Run: headless pygame with SDL's dummy video driver; simulated clock (each Clock.tick advances the game by its frame time, no real sleeping); random seed 0; keys injected as events and as key.get_pressed() state; mouse plan: one left click at the window centre at the start of phase 2, then a move to the lower-right quarter at the start of phase 3.
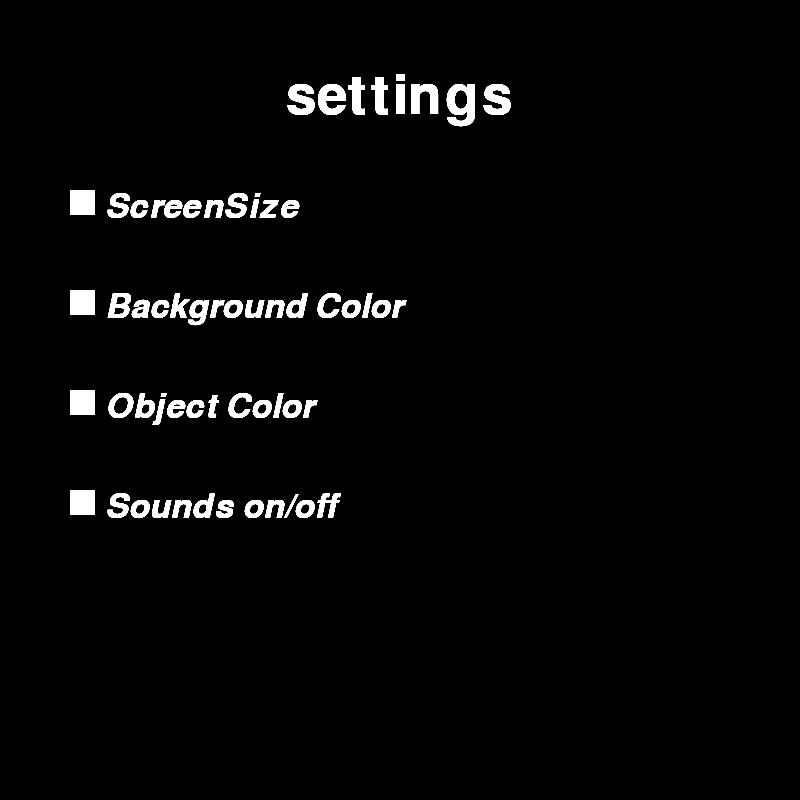
Frame 1 of 4 · flips 1–60 · no input
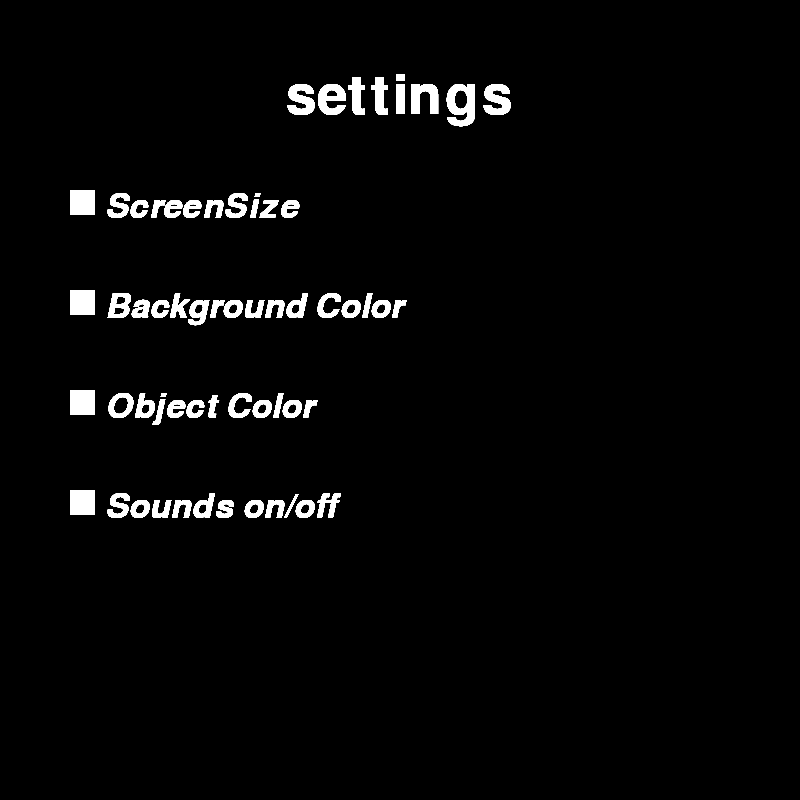
Frame 2 of 4 · flips 61–180 · clicked the window centre · tapped SPACE, RETURN · held RIGHT (→), D
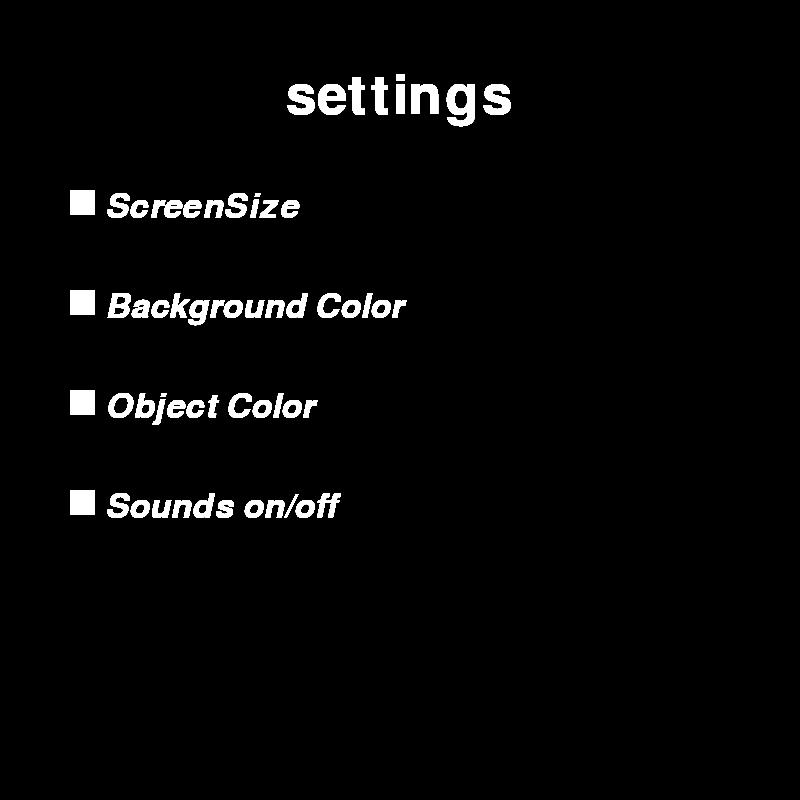
Frame 3 of 4 · flips 181–300 · moved the mouse to the lower-right quarter · held DOWN (↓), S
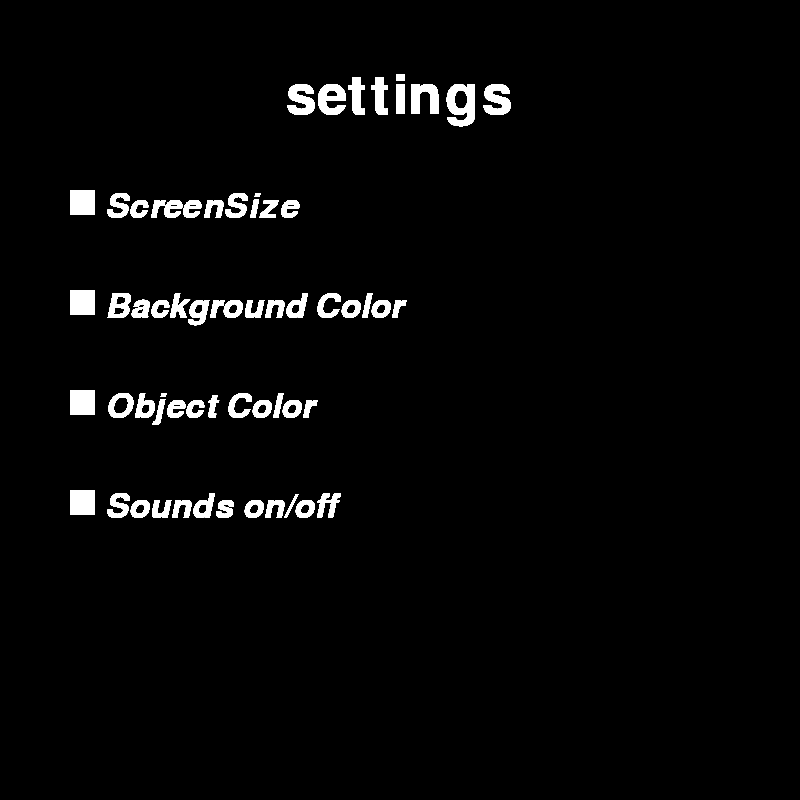
Frame 4 of 4 · flips 301–420 · held LEFT (←), A, UP (↑), W

The pygame program that drew these frames:

#Alex Ladin

import pygame as py, os, random, time

os.system ('cls')

py.init()
black = (0, 0, 0)
white = (255, 255, 255)
messages=["ScreenSize", "Background Color", "Object Color", "Sounds on/off"]
width = 800
height = 800

window = py.display.set_mode((width, height))
py.display.set_caption("settings")


title_font = py.font.SysFont("arial", 80)
subtitle_font = py.font.SysFont("arial", 50, italic = True)
wbox=25
hbox=25
square = py.Rect(10,10, wbox,hbox)
def display_title(message):
    py.time.delay(100)
    text = title_font.render(message, 1, white)
    window.blit(text, (width/2 - text.get_width()/2, 70))
    py.display.flip()
    py.time.delay(100)
# def display_subtitle(message, x, y):
#     py.time.delay(100)
#     text = subtitle_font.render(message, 1, white)
#     window.blit(text, (x, y))
#     py.display.flip()
#     py.time.delay(100)

def display_Menu():
    x=70
    y=190
    square.x=x
    square.y=y
    for i in range(0, len(messages)):
        word= messages[i]
        py.draw.rect(window,white, square )
        text=subtitle_font.render(word, 1, white)
        window.blit(text, (x+wbox+10, y))
        py.display.flip()
        py.time.delay(100)
        y +=100
        square.y=y
run = True
while run:
    for eve in py.event.get():
        if eve.type == py.QUIT:
            run = False
            py.quit()
    display_title("settings")
    py.time.delay(300)
    

    # display_subtitle("window size",80, 150)
    # py.time.delay(300)
    # display_subtitle("background color", 80, 250)
    # py.time.delay(300)
    # display_subtitle("object colors", 80, 350)
    # py.time.delay(300)
    # display_subtitle("sound (on/off)", 80, 450)
    # py.time.delay(300)


    display_Menu()
    print(py.mouse.get_pos())
py.quit()
